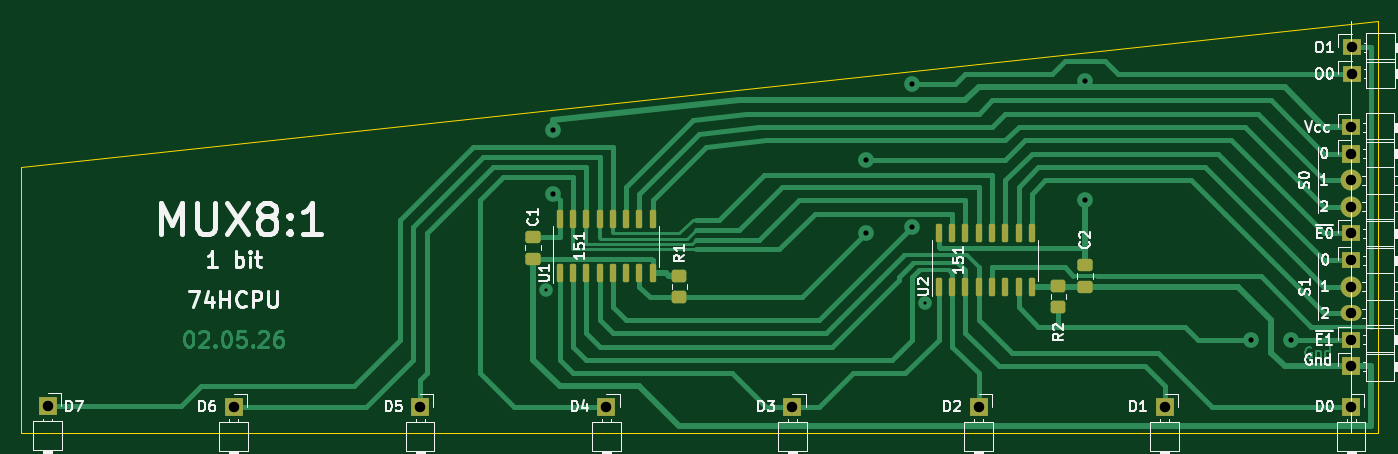
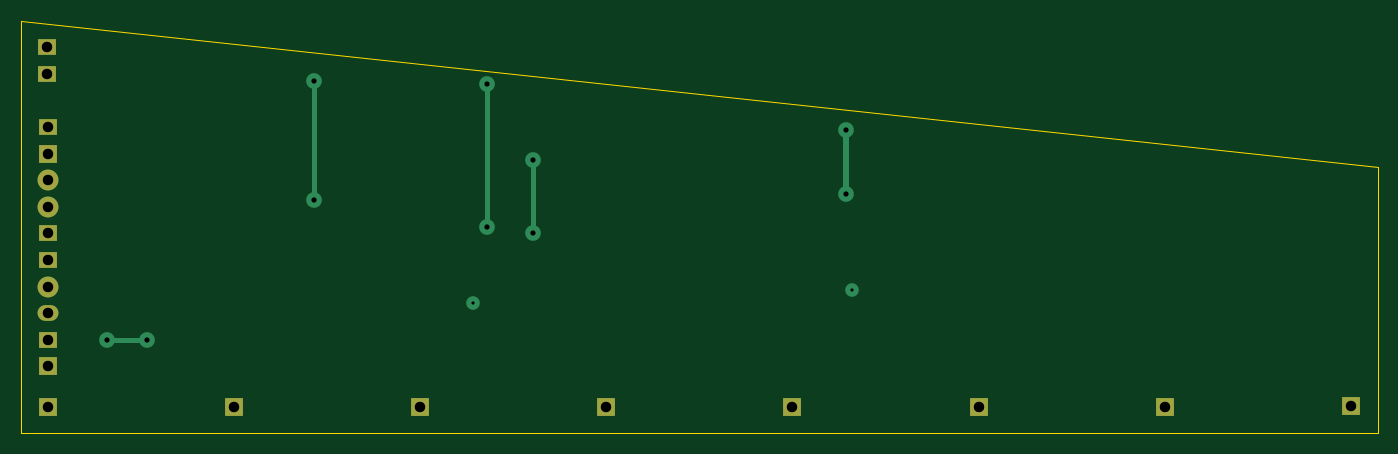
Circuit board: 11 layer files. Board 129.5 x 39.4 mm.
- bottom_copper: MUX8x1-1bit-B_Cu.gbr (2957 bytes)
- bottom_mask: MUX8x1-1bit-B_Mask.gbr (1404 bytes)
- paste: MUX8x1-1bit-B_Paste.gbr (454 bytes)
- bottom_silk: MUX8x1-1bit-B_Silkscreen.gbr (455 bytes)
- outline: MUX8x1-1bit-Edge_Cuts.gbr (680 bytes)
- top_copper: MUX8x1-1bit-F_Cu.gbr (30889 bytes)
- top_mask: MUX8x1-1bit-F_Mask.gbr (3366 bytes)
- paste: MUX8x1-1bit-F_Paste.gbr (2411 bytes)
- top_silk: MUX8x1-1bit-F_Silkscreen.gbr (51080 bytes)
- drill: MUX8x1-1bit-NPTH.drl (269 bytes)
- drill: MUX8x1-1bit-PTH.drl (903 bytes)

=== bottom_copper: MUX8x1-1bit-B_Cu.gbr ===
%TF.GenerationSoftware,KiCad,Pcbnew,9.0.6*%
%TF.CreationDate,2026-05-02T23:51:17+03:00*%
%TF.ProjectId,MUX8x1-1bit,4d555838-7831-42d3-9162-69742e6b6963,rev?*%
%TF.SameCoordinates,Original*%
%TF.FileFunction,Copper,L2,Bot*%
%TF.FilePolarity,Positive*%
%FSLAX46Y46*%
G04 Gerber Fmt 4.6, Leading zero omitted, Abs format (unit mm)*
G04 Created by KiCad (PCBNEW 9.0.6) date 2026-05-02 23:51:17*
%MOMM*%
%LPD*%
G01*
G04 APERTURE LIST*
%TA.AperFunction,ComponentPad*%
%ADD10R,1.700000X1.700000*%
%TD*%
%TA.AperFunction,ComponentPad*%
%ADD11R,1.800000X1.700000*%
%TD*%
%TA.AperFunction,ComponentPad*%
%ADD12C,2.000000*%
%TD*%
%TA.AperFunction,ComponentPad*%
%ADD13R,1.800000X1.500000*%
%TD*%
%TA.AperFunction,ComponentPad*%
%ADD14O,2.000000X1.500000*%
%TD*%
%TA.AperFunction,ViaPad*%
%ADD15C,1.300000*%
%TD*%
%TA.AperFunction,ViaPad*%
%ADD16C,1.500000*%
%TD*%
%TA.AperFunction,Conductor*%
%ADD17C,0.600000*%
%TD*%
%TA.AperFunction,Conductor*%
%ADD18C,0.500000*%
%TD*%
G04 APERTURE END LIST*
D10*
%TO.P,J1,1,Pin_1*%
%TO.N,/D0*%
X142240000Y-62300000D03*
%TD*%
%TO.P,J2,1,Pin_1*%
%TO.N,/D1*%
X124460000Y-62300000D03*
%TD*%
%TO.P,J3,1,Pin_1*%
%TO.N,/D2*%
X106680000Y-62300000D03*
%TD*%
%TO.P,J4,1,Pin_1*%
%TO.N,/D3*%
X88900000Y-62300000D03*
%TD*%
%TO.P,J5,1,Pin_1*%
%TO.N,/D4*%
X71120000Y-62300000D03*
%TD*%
%TO.P,J6,1,Pin_1*%
%TO.N,/D5*%
X53340000Y-62300000D03*
%TD*%
%TO.P,J7,1,Pin_1*%
%TO.N,/D6*%
X35560000Y-62300000D03*
%TD*%
%TO.P,J8,1,Pin_1*%
%TO.N,/D7*%
X17780000Y-62230000D03*
%TD*%
D11*
%TO.P,J9,1,Pin_1*%
%TO.N,/S0.0*%
X142240000Y-38100000D03*
D12*
%TO.P,J9,2,Pin_2*%
%TO.N,/S0.1*%
X142240000Y-40640000D03*
%TO.P,J9,3,Pin_3*%
%TO.N,/S0.2*%
X142240000Y-43180000D03*
%TD*%
D13*
%TO.P,J10,1,Pin_1*%
%TO.N,/~{E0}*%
X142240000Y-45720000D03*
%TD*%
%TO.P,J13,1,Pin_1*%
%TO.N,/O0*%
X142300000Y-30480000D03*
%TD*%
%TO.P,J11,1,Pin_1*%
%TO.N,/S1.0*%
X142240000Y-48260000D03*
D12*
%TO.P,J11,2,Pin_2*%
%TO.N,/S1.1*%
X142240000Y-50800000D03*
D14*
%TO.P,J11,3,Pin_3*%
%TO.N,/S1.2*%
X142240000Y-53340000D03*
%TD*%
D13*
%TO.P,J12,1,Pin_1*%
%TO.N,/~{E1}*%
X142240000Y-55880000D03*
%TD*%
%TO.P,J14,1,Pin_1*%
%TO.N,/O1*%
X142300000Y-27940000D03*
%TD*%
%TO.P,J15,1,Pin_1*%
%TO.N,VCC*%
X142240000Y-35560000D03*
%TD*%
D11*
%TO.P,J16,1,Pin_1*%
%TO.N,GND*%
X142240000Y-58420000D03*
%TD*%
D15*
%TO.N,*%
X101600000Y-52387500D03*
X65405000Y-51117500D03*
D16*
%TO.N,VCC*%
X66040000Y-35877500D03*
X116840000Y-31115000D03*
X116840000Y-42545000D03*
X66040000Y-41910000D03*
%TO.N,/~{E0}*%
X95885000Y-45720000D03*
X95885000Y-38735000D03*
%TO.N,/O0*%
X100330000Y-31432500D03*
X100330000Y-45085000D03*
%TO.N,/~{E1}*%
X136525000Y-55880000D03*
X132715000Y-55880000D03*
%TD*%
D17*
%TO.N,VCC*%
X66040000Y-35877500D02*
X66040000Y-41910000D01*
D18*
X116840000Y-31115000D02*
X116840000Y-42545000D01*
%TO.N,/~{E0}*%
X95885000Y-45720000D02*
X95885000Y-38735000D01*
%TO.N,/O0*%
X100330000Y-31432500D02*
X100330000Y-45085000D01*
%TO.N,/~{E1}*%
X132715000Y-55880000D02*
X136525000Y-55880000D01*
%TD*%
M02*

=== bottom_mask: MUX8x1-1bit-B_Mask.gbr ===
%TF.GenerationSoftware,KiCad,Pcbnew,9.0.6*%
%TF.CreationDate,2026-05-02T23:51:17+03:00*%
%TF.ProjectId,MUX8x1-1bit,4d555838-7831-42d3-9162-69742e6b6963,rev?*%
%TF.SameCoordinates,Original*%
%TF.FileFunction,Soldermask,Bot*%
%TF.FilePolarity,Negative*%
%FSLAX46Y46*%
G04 Gerber Fmt 4.6, Leading zero omitted, Abs format (unit mm)*
G04 Created by KiCad (PCBNEW 9.0.6) date 2026-05-02 23:51:17*
%MOMM*%
%LPD*%
G01*
G04 APERTURE LIST*
%ADD10R,1.700000X1.700000*%
%ADD11R,1.800000X1.700000*%
%ADD12C,2.000000*%
%ADD13R,1.800000X1.500000*%
%ADD14O,2.000000X1.500000*%
G04 APERTURE END LIST*
D10*
%TO.C,J1*%
X142240000Y-62300000D03*
%TD*%
%TO.C,J2*%
X124460000Y-62300000D03*
%TD*%
%TO.C,J3*%
X106680000Y-62300000D03*
%TD*%
%TO.C,J4*%
X88900000Y-62300000D03*
%TD*%
%TO.C,J5*%
X71120000Y-62300000D03*
%TD*%
%TO.C,J6*%
X53340000Y-62300000D03*
%TD*%
%TO.C,J7*%
X35560000Y-62300000D03*
%TD*%
%TO.C,J8*%
X17780000Y-62230000D03*
%TD*%
D11*
%TO.C,J9*%
X142240000Y-38100000D03*
D12*
X142240000Y-40640000D03*
X142240000Y-43180000D03*
%TD*%
D13*
%TO.C,J10*%
X142240000Y-45720000D03*
%TD*%
%TO.C,J13*%
X142300000Y-30480000D03*
%TD*%
%TO.C,J11*%
X142240000Y-48260000D03*
D12*
X142240000Y-50800000D03*
D14*
X142240000Y-53340000D03*
%TD*%
D13*
%TO.C,J12*%
X142240000Y-55880000D03*
%TD*%
%TO.C,J14*%
X142300000Y-27940000D03*
%TD*%
%TO.C,J15*%
X142240000Y-35560000D03*
%TD*%
D11*
%TO.C,J16*%
X142240000Y-58420000D03*
%TD*%
M02*

=== paste: MUX8x1-1bit-B_Paste.gbr ===
%TF.GenerationSoftware,KiCad,Pcbnew,9.0.6*%
%TF.CreationDate,2026-05-02T23:51:17+03:00*%
%TF.ProjectId,MUX8x1-1bit,4d555838-7831-42d3-9162-69742e6b6963,rev?*%
%TF.SameCoordinates,Original*%
%TF.FileFunction,Paste,Bot*%
%TF.FilePolarity,Positive*%
%FSLAX46Y46*%
G04 Gerber Fmt 4.6, Leading zero omitted, Abs format (unit mm)*
G04 Created by KiCad (PCBNEW 9.0.6) date 2026-05-02 23:51:17*
%MOMM*%
%LPD*%
G01*
G04 APERTURE LIST*
G04 APERTURE END LIST*
M02*

=== bottom_silk: MUX8x1-1bit-B_Silkscreen.gbr ===
%TF.GenerationSoftware,KiCad,Pcbnew,9.0.6*%
%TF.CreationDate,2026-05-02T23:51:17+03:00*%
%TF.ProjectId,MUX8x1-1bit,4d555838-7831-42d3-9162-69742e6b6963,rev?*%
%TF.SameCoordinates,Original*%
%TF.FileFunction,Legend,Bot*%
%TF.FilePolarity,Positive*%
%FSLAX46Y46*%
G04 Gerber Fmt 4.6, Leading zero omitted, Abs format (unit mm)*
G04 Created by KiCad (PCBNEW 9.0.6) date 2026-05-02 23:51:17*
%MOMM*%
%LPD*%
G01*
G04 APERTURE LIST*
G04 APERTURE END LIST*
M02*

=== outline: MUX8x1-1bit-Edge_Cuts.gbr ===
%TF.GenerationSoftware,KiCad,Pcbnew,9.0.6*%
%TF.CreationDate,2026-05-02T23:51:17+03:00*%
%TF.ProjectId,MUX8x1-1bit,4d555838-7831-42d3-9162-69742e6b6963,rev?*%
%TF.SameCoordinates,Original*%
%TF.FileFunction,Profile,NP*%
%FSLAX46Y46*%
G04 Gerber Fmt 4.6, Leading zero omitted, Abs format (unit mm)*
G04 Created by KiCad (PCBNEW 9.0.6) date 2026-05-02 23:51:17*
%MOMM*%
%LPD*%
G01*
G04 APERTURE LIST*
%TA.AperFunction,Profile*%
%ADD10C,0.050000*%
%TD*%
G04 APERTURE END LIST*
D10*
X15240000Y-39370000D02*
X15240000Y-64770000D01*
X144780000Y-64770000D02*
X144780000Y-25400000D01*
X144780000Y-25400000D02*
X15240000Y-39370000D01*
X15240000Y-64770000D02*
X144780000Y-64770000D01*
M02*

=== top_copper: MUX8x1-1bit-F_Cu.gbr (30889 bytes, source omitted) ===
=== top_mask: MUX8x1-1bit-F_Mask.gbr ===
%TF.GenerationSoftware,KiCad,Pcbnew,9.0.6*%
%TF.CreationDate,2026-05-02T23:51:17+03:00*%
%TF.ProjectId,MUX8x1-1bit,4d555838-7831-42d3-9162-69742e6b6963,rev?*%
%TF.SameCoordinates,Original*%
%TF.FileFunction,Soldermask,Top*%
%TF.FilePolarity,Negative*%
%FSLAX46Y46*%
G04 Gerber Fmt 4.6, Leading zero omitted, Abs format (unit mm)*
G04 Created by KiCad (PCBNEW 9.0.6) date 2026-05-02 23:51:17*
%MOMM*%
%LPD*%
G01*
G04 APERTURE LIST*
G04 Aperture macros list*
%AMRoundRect*
0 Rectangle with rounded corners*
0 $1 Rounding radius*
0 $2 $3 $4 $5 $6 $7 $8 $9 X,Y pos of 4 corners*
0 Add a 4 corners polygon primitive as box body*
4,1,4,$2,$3,$4,$5,$6,$7,$8,$9,$2,$3,0*
0 Add four circle primitives for the rounded corners*
1,1,$1+$1,$2,$3*
1,1,$1+$1,$4,$5*
1,1,$1+$1,$6,$7*
1,1,$1+$1,$8,$9*
0 Add four rect primitives between the rounded corners*
20,1,$1+$1,$2,$3,$4,$5,0*
20,1,$1+$1,$4,$5,$6,$7,0*
20,1,$1+$1,$6,$7,$8,$9,0*
20,1,$1+$1,$8,$9,$2,$3,0*%
G04 Aperture macros list end*
%ADD10RoundRect,0.250000X-0.475000X0.337500X-0.475000X-0.337500X0.475000X-0.337500X0.475000X0.337500X0*%
%ADD11R,1.700000X1.700000*%
%ADD12R,1.800000X1.700000*%
%ADD13C,2.000000*%
%ADD14R,1.800000X1.500000*%
%ADD15O,2.000000X1.500000*%
%ADD16RoundRect,0.150000X0.150000X-0.725000X0.150000X0.725000X-0.150000X0.725000X-0.150000X-0.725000X0*%
%ADD17RoundRect,0.249999X0.450001X-0.350001X0.450001X0.350001X-0.450001X0.350001X-0.450001X-0.350001X0*%
G04 APERTURE END LIST*
D10*
%TO.C,C1*%
X64135000Y-46037500D03*
X64135000Y-48112500D03*
%TD*%
%TO.C,C2*%
X116840000Y-48725000D03*
X116840000Y-50800000D03*
%TD*%
D11*
%TO.C,J1*%
X142240000Y-62300000D03*
%TD*%
%TO.C,J2*%
X124460000Y-62300000D03*
%TD*%
%TO.C,J3*%
X106680000Y-62300000D03*
%TD*%
%TO.C,J4*%
X88900000Y-62300000D03*
%TD*%
%TO.C,J5*%
X71120000Y-62300000D03*
%TD*%
%TO.C,J6*%
X53340000Y-62300000D03*
%TD*%
%TO.C,J7*%
X35560000Y-62300000D03*
%TD*%
%TO.C,J8*%
X17780000Y-62230000D03*
%TD*%
D12*
%TO.C,J9*%
X142240000Y-38100000D03*
D13*
X142240000Y-40640000D03*
X142240000Y-43180000D03*
%TD*%
D14*
%TO.C,J10*%
X142240000Y-45720000D03*
%TD*%
%TO.C,J13*%
X142300000Y-30480000D03*
%TD*%
%TO.C,J11*%
X142240000Y-48260000D03*
D13*
X142240000Y-50800000D03*
D15*
X142240000Y-53340000D03*
%TD*%
D14*
%TO.C,J12*%
X142240000Y-55880000D03*
%TD*%
%TO.C,J14*%
X142300000Y-27940000D03*
%TD*%
D16*
%TO.C,U1*%
X66675000Y-49530000D03*
X67945000Y-49530000D03*
X69215000Y-49530000D03*
X70485000Y-49530000D03*
X71755000Y-49530000D03*
X73025000Y-49530000D03*
X74295000Y-49530000D03*
X75565000Y-49530000D03*
X75565000Y-44380000D03*
X74295000Y-44380000D03*
X73025000Y-44380000D03*
X71755000Y-44380000D03*
X70485000Y-44380000D03*
X69215000Y-44380000D03*
X67945000Y-44380000D03*
X66675000Y-44380000D03*
%TD*%
%TO.C,U2*%
X102870000Y-50835000D03*
X104140000Y-50835000D03*
X105410000Y-50835000D03*
X106680000Y-50835000D03*
X107950000Y-50835000D03*
X109220000Y-50835000D03*
X110490000Y-50835000D03*
X111760000Y-50835000D03*
X111760000Y-45685000D03*
X110490000Y-45685000D03*
X109220000Y-45685000D03*
X107950000Y-45685000D03*
X106680000Y-45685000D03*
X105410000Y-45685000D03*
X104140000Y-45685000D03*
X102870000Y-45685000D03*
%TD*%
D14*
%TO.C,J15*%
X142240000Y-35560000D03*
%TD*%
D12*
%TO.C,J16*%
X142240000Y-58420000D03*
%TD*%
D17*
%TO.C,R1*%
X78105000Y-51765000D03*
X78105000Y-49765000D03*
%TD*%
%TO.C,R2*%
X114300000Y-52705000D03*
X114300000Y-50705000D03*
%TD*%
M02*

=== paste: MUX8x1-1bit-F_Paste.gbr (2411 bytes, source withheld) ===
=== top_silk: MUX8x1-1bit-F_Silkscreen.gbr (51080 bytes, source omitted) ===
=== drill: MUX8x1-1bit-NPTH.drl ===
M48
; DRILL file {KiCad 9.0.6} date 2026-05-02T23:51:20+0300
; FORMAT={-:-/ absolute / metric / decimal}
; #@! TF.CreationDate,2026-05-02T23:51:20+03:00
; #@! TF.GenerationSoftware,Kicad,Pcbnew,9.0.6
; #@! TF.FileFunction,NonPlated,1,2,NPTH
FMAT,2
METRIC
%
G90
G05
M30

=== drill: MUX8x1-1bit-PTH.drl ===
M48
; DRILL file {KiCad 9.0.6} date 2026-05-02T23:51:20+0300
; FORMAT={-:-/ absolute / metric / decimal}
; #@! TF.CreationDate,2026-05-02T23:51:20+03:00
; #@! TF.GenerationSoftware,Kicad,Pcbnew,9.0.6
; #@! TF.FileFunction,Plated,1,2,PTH
FMAT,2
METRIC
; #@! TA.AperFunction,Plated,PTH,ViaDrill
T1C0.300
; #@! TA.AperFunction,Plated,PTH,ViaDrill
T2C0.500
; #@! TA.AperFunction,Plated,PTH,ComponentDrill
T3C1.000
%
G90
G05
T1
X65.405Y-51.117
X101.6Y-52.387
T2
X66.04Y-35.877
X66.04Y-41.91
X95.885Y-38.735
X95.885Y-45.72
X100.33Y-31.432
X100.33Y-45.085
X116.84Y-31.115
X116.84Y-42.545
X132.715Y-55.88
X136.525Y-55.88
T3
X17.78Y-62.23
X35.56Y-62.3
X53.34Y-62.3
X71.12Y-62.3
X88.9Y-62.3
X106.68Y-62.3
X124.46Y-62.3
X142.24Y-35.56
X142.24Y-38.1
X142.24Y-40.64
X142.24Y-43.18
X142.24Y-45.72
X142.24Y-48.26
X142.24Y-50.8
X142.24Y-53.34
X142.24Y-55.88
X142.24Y-58.42
X142.24Y-62.3
X142.3Y-27.94
X142.3Y-30.48
M30
